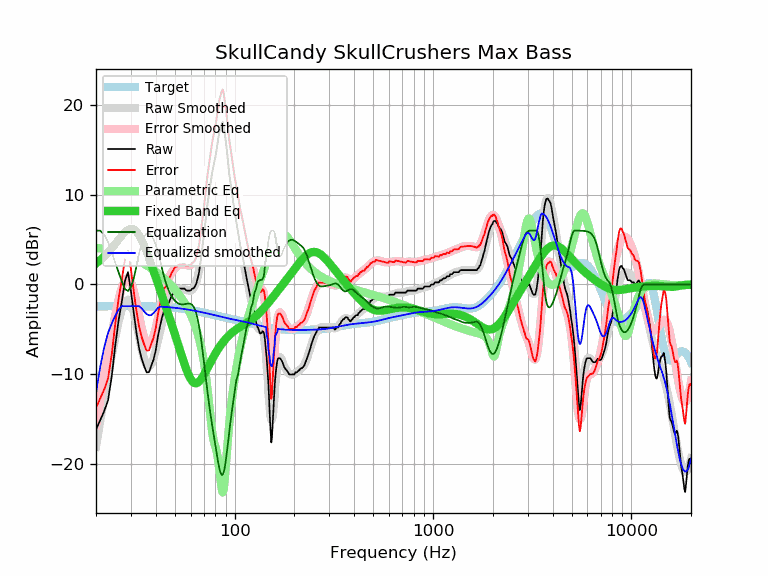

Data behind this chart, as committed beside it:
frequency, raw, error, smoothed, error_smoothed, equalization, parametric_eq, equalized_raw, equalized_smoothed, target
20, -16.18, -13.75, -18.09, -15.66, 6.00, 2.34, -10.18, -12.09, -2.43
21, -15.11, -12.69, -15.21, -12.79, 6.00, 2.71, -9.11, -9.21, -2.42
22, -14.11, -11.69, -12.56, -10.14, 5.56, 3.12, -8.55, -7.00, -2.42
23, -12.90, -10.48, -10.15, -7.73, 4.75, 3.56, -8.15, -5.40, -2.42
24, -10.27, -7.85, -7.97, -5.55, 3.61, 4.03, -6.66, -4.36, -2.42
25, -6.83, -4.41, -5.92, -3.50, 2.43, 4.52, -4.40, -3.48, -2.42
26, -4.00, -1.58, -4.13, -1.72, 1.35, 5.00, -2.65, -2.79, -2.42
27, -1.86, 0.55, -2.75, -0.34, 0.34, 5.45, -1.52, -2.41, -2.41
28, 0.42, 2.83, -1.90, 0.51, -0.51, 5.83, -0.09, -2.41, -2.41
29, 1.37, 3.78, -1.69, 0.72, -0.72, 6.10, 0.65, -2.41, -2.41
30, -0.73, 1.68, -2.12, 0.29, -0.29, 6.21, -1.02, -2.41, -2.41
31, -3.17, -0.76, -3.10, -0.69, 0.69, 6.15, -2.48, -2.41, -2.41
32, -5.41, -2.99, -4.44, -2.03, 2.03, 5.90, -3.38, -2.42, -2.42
33, -7.13, -4.71, -5.92, -3.50, 3.50, 5.48, -3.63, -2.42, -2.42
34, -8.29, -5.87, -7.29, -4.87, 4.62, 4.94, -3.67, -2.67, -2.42
35, -9.13, -6.71, -8.36, -5.93, 5.34, 4.31, -3.79, -3.01, -2.42
36, -9.80, -7.37, -8.99, -6.57, 5.70, 3.63, -4.10, -3.30, -2.43
37, -9.77, -7.34, -9.15, -6.72, 5.72, 2.93, -4.05, -3.44, -2.43
38, -9.07, -6.63, -8.87, -6.43, 5.46, 2.22, -3.61, -3.40, -2.44
39, -8.36, -5.92, -8.22, -5.77, 5.03, 1.51, -3.33, -3.19, -2.44
40, -7.35, -4.90, -7.32, -4.87, 4.43, 0.81, -2.92, -2.89, -2.45
41, -5.82, -3.36, -6.30, -3.83, 3.68, 0.13, -2.14, -2.62, -2.46
42, -4.72, -2.25, -5.26, -2.78, 2.78, -0.55, -1.94, -2.47, -2.47
43, -3.71, -1.23, -4.28, -1.80, 1.80, -1.21, -1.91, -2.48, -2.48
44, -2.96, -0.46, -3.42, -0.92, 0.92, -1.85, -2.04, -2.50, -2.50
45, -2.74, -0.23, -2.70, -0.19, 0.19, -2.49, -2.55, -2.51, -2.51
46, -2.30, 0.23, -2.11, 0.42, -0.42, -3.13, -2.72, -2.53, -2.53
47, -1.82, 0.72, -1.64, 0.90, -0.90, -3.75, -2.72, -2.54, -2.54
48, -1.32, 1.24, -1.28, 1.28, -1.28, -4.37, -2.60, -2.56, -2.56
49, -1.01, 1.57, -0.99, 1.59, -1.59, -4.98, -2.60, -2.58, -2.58
50, -0.68, 1.92, -0.78, 1.82, -1.82, -5.59, -2.50, -2.60, -2.60
51, -0.64, 1.98, -0.63, 2.00, -2.00, -6.19, -2.64, -2.62, -2.62
52, -0.46, 2.18, -0.53, 2.12, -2.12, -6.78, -2.58, -2.64, -2.64
53, -0.46, 2.21, -0.47, 2.19, -2.19, -7.35, -2.65, -2.67, -2.67
54, -0.46, 2.23, -0.47, 2.22, -2.22, -7.91, -2.68, -2.69, -2.69
55, -0.46, 2.26, -0.49, 2.22, -2.22, -8.45, -2.68, -2.72, -2.72
56, -0.46, 2.28, -0.55, 2.20, -2.20, -8.96, -2.66, -2.74, -2.74
57, -0.68, 2.09, -0.61, 2.16, -2.16, -9.43, -2.84, -2.77, -2.77
58, -0.68, 2.11, -0.66, 2.13, -2.13, -9.85, -2.81, -2.79, -2.79
59, -0.68, 2.14, -0.70, 2.12, -2.12, -10.22, -2.80, -2.82, -2.82
60, -0.68, 2.17, -0.69, 2.16, -2.16, -10.52, -2.84, -2.85, -2.85
61, -0.46, 2.42, -0.61, 2.27, -2.27, -10.75, -2.73, -2.88, -2.88
62, -0.46, 2.45, -0.44, 2.47, -2.47, -10.91, -2.93, -2.91, -2.91
63, -0.23, 2.71, -0.16, 2.77, -2.77, -10.99, -3.00, -2.94, -2.94
64, 0.10, 3.07, 0.25, 3.21, -3.21, -11.01, -3.11, -2.97, -2.97
65, 0.62, 3.61, 0.80, 3.80, -3.80, -10.95, -3.18, -2.99, -2.99
66, 1.24, 4.26, 1.51, 4.53, -4.53, -10.85, -3.29, -3.02, -3.02
67, 2.20, 5.25, 2.35, 5.40, -5.40, -10.69, -3.20, -3.05, -3.05
68, 3.30, 6.38, 3.32, 6.40, -6.40, -10.50, -3.10, -3.08, -3.08
69, 4.41, 7.52, 4.37, 7.49, -7.49, -10.29, -3.08, -3.11, -3.11
70, 5.46, 8.60, 5.49, 8.63, -8.63, -10.06, -3.17, -3.14, -3.14
71, 6.67, 9.84, 6.62, 9.79, -9.79, -9.81, -3.12, -3.17, -3.17
72, 7.89, 11.09, 7.73, 10.93, -10.93, -9.56, -3.04, -3.20, -3.20
73, 9.02, 12.25, 8.79, 12.02, -12.02, -9.31, -3.00, -3.23, -3.23
74, 9.89, 13.15, 9.78, 13.04, -13.04, -9.05, -3.15, -3.26, -3.26
75, 10.77, 14.06, 10.70, 13.99, -13.99, -8.81, -3.22, -3.29, -3.29
76, 11.59, 14.91, 11.55, 14.87, -14.87, -8.56, -3.28, -3.32, -3.32
77, 12.44, 15.79, 12.34, 15.68, -15.68, -8.33, -3.24, -3.35, -3.35
78, 13.09, 16.47, 13.09, 16.47, -16.47, -8.10, -3.38, -3.38, -3.38
79, 13.67, 17.08, 13.82, 17.23, -17.23, -7.89, -3.56, -3.41, -3.41
... 553 more rows
